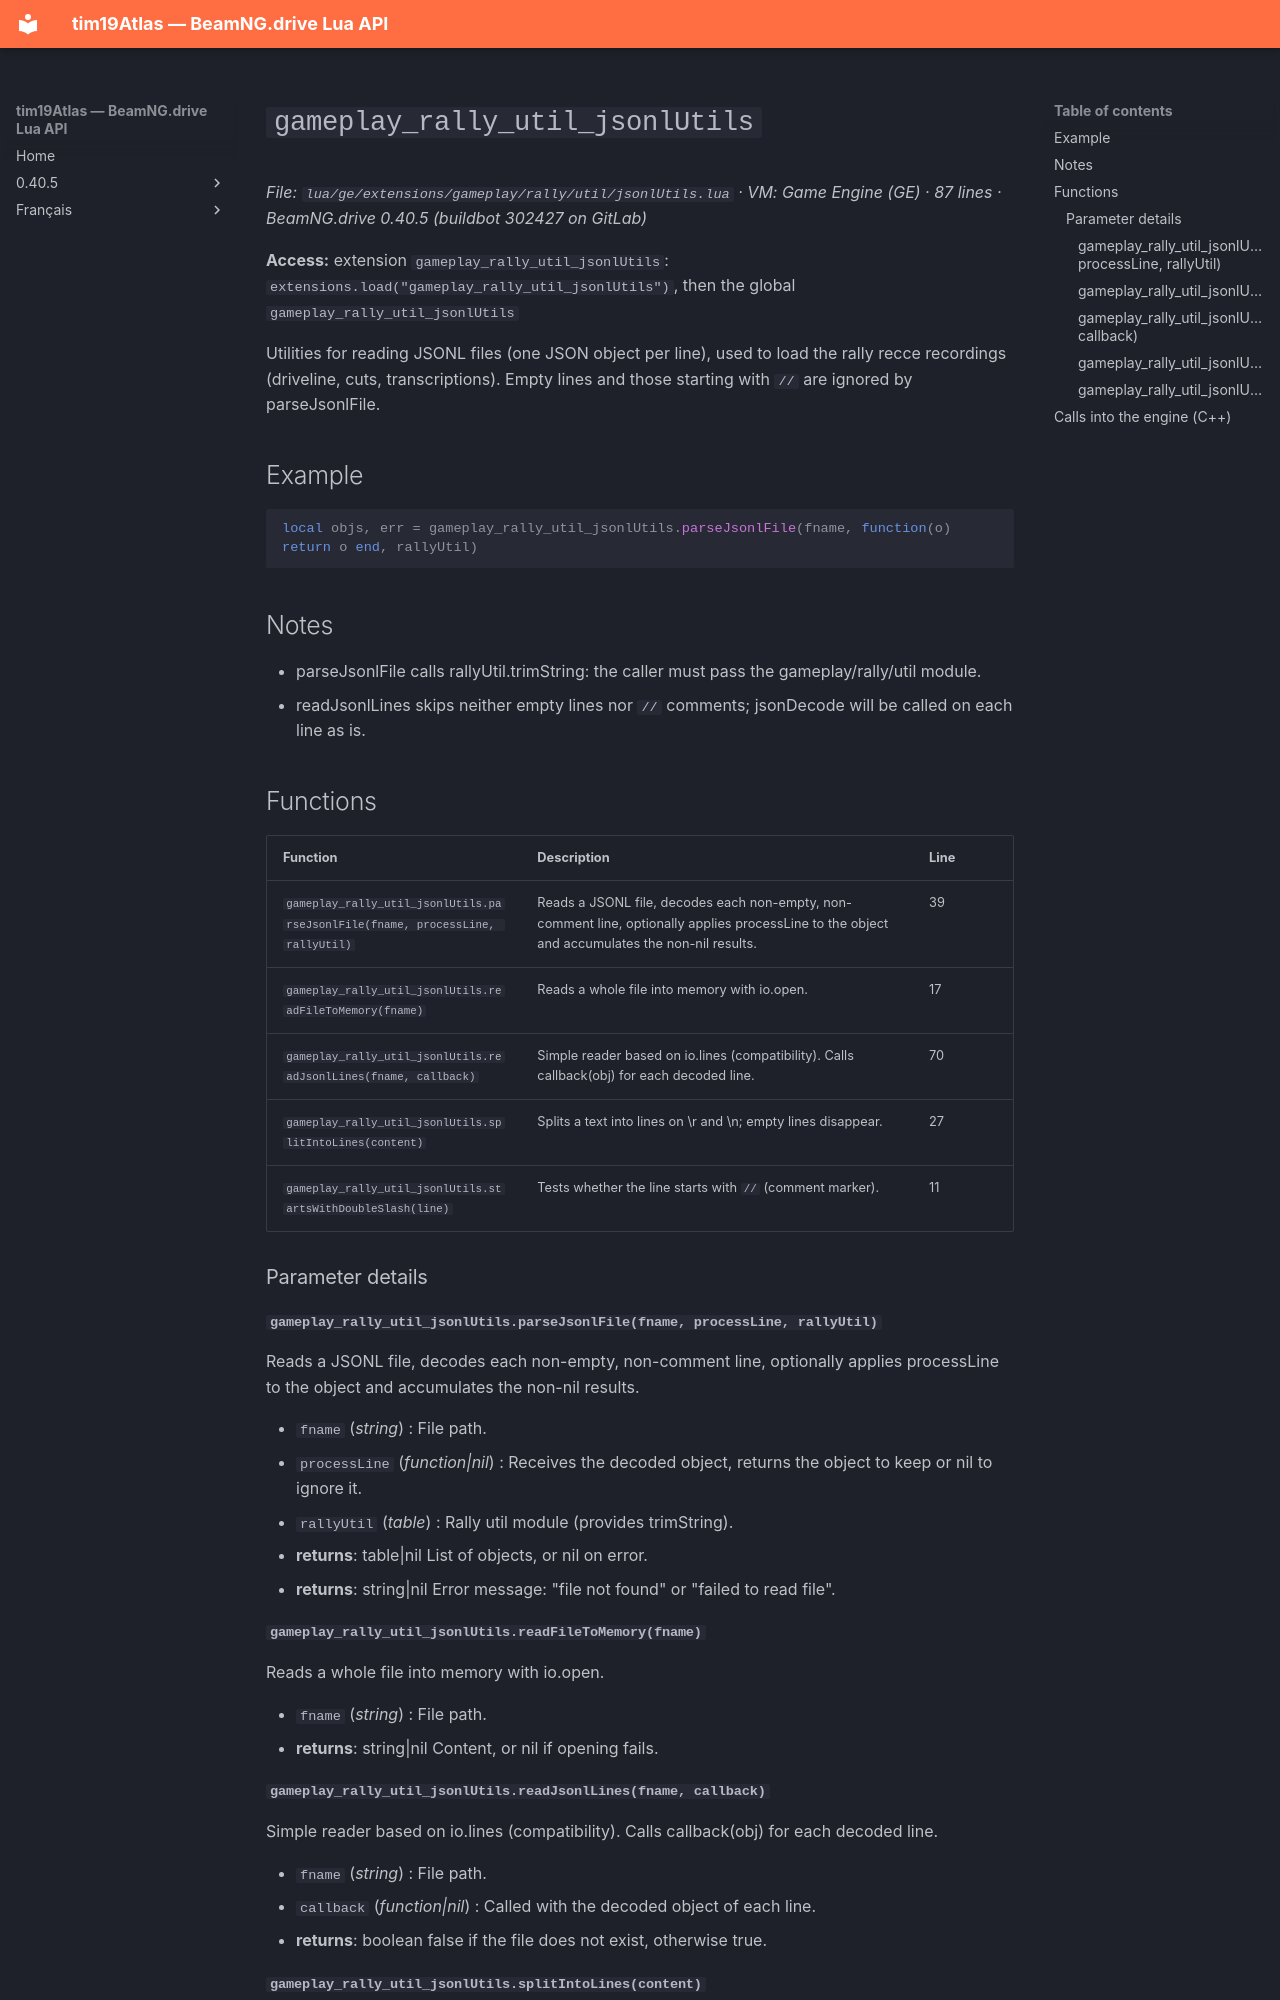

repository: Tim0219800/beamng-lua-atlas · page: 0.40.5/ge/extensions/gameplay/rally/util/jsonlUtils.html · generator: mkdocs

# `gameplay_rally_util_jsonlUtils`

*File: `lua/ge/extensions/gameplay/rally/util/jsonlUtils.lua` · VM: Game Engine (GE) · 87 lines · BeamNG.drive 0.40.5 (buildbot 302427 on GitLab)*

**Access:** extension `gameplay_rally_util_jsonlUtils`: `extensions.load("gameplay_rally_util_jsonlUtils")`, then the global `gameplay_rally_util_jsonlUtils`

Utilities for reading JSONL files (one JSON object per line), used to load the rally recce recordings (driveline, cuts, transcriptions). Empty lines and those starting with `//` are ignored by parseJsonlFile.

## Example

```lua
local objs, err = gameplay_rally_util_jsonlUtils.parseJsonlFile(fname, function(o) return o end, rallyUtil)
```

## Notes

- parseJsonlFile calls rallyUtil.trimString: the caller must pass the gameplay/rally/util module.
- readJsonlLines skips neither empty lines nor `//` comments; jsonDecode will be called on each line as is.

## Functions

| Function | Description | Line |
|---|---|---|
| `gameplay_rally_util_jsonlUtils.parseJsonlFile(fname, processLine, rallyUtil)` | Reads a JSONL file, decodes each non-empty, non-comment line, optionally applies processLine to the object and accumulates the non-nil results. | 39 |
| `gameplay_rally_util_jsonlUtils.readFileToMemory(fname)` | Reads a whole file into memory with io.open. | 17 |
| `gameplay_rally_util_jsonlUtils.readJsonlLines(fname, callback)` | Simple reader based on io.lines (compatibility). Calls callback(obj) for each decoded line. | 70 |
| `gameplay_rally_util_jsonlUtils.splitIntoLines(content)` | Splits a text into lines on \r and \n; empty lines disappear. | 27 |
| `gameplay_rally_util_jsonlUtils.startsWithDoubleSlash(line)` | Tests whether the line starts with `//` (comment marker). | 11 |

### Parameter details

#### `gameplay_rally_util_jsonlUtils.parseJsonlFile(fname, processLine, rallyUtil)`

Reads a JSONL file, decodes each non-empty, non-comment line, optionally applies processLine to the object and accumulates the non-nil results.

- `fname` (*string*) : File path.
- `processLine` (*function|nil*) : Receives the decoded object, returns the object to keep or nil to ignore it.
- `rallyUtil` (*table*) : Rally util module (provides trimString).
- **returns**: table|nil List of objects, or nil on error.
- **returns**: string|nil Error message: "file not found" or "failed to read file".

#### `gameplay_rally_util_jsonlUtils.readFileToMemory(fname)`

Reads a whole file into memory with io.open.

- `fname` (*string*) : File path.
- **returns**: string|nil Content, or nil if opening fails.
